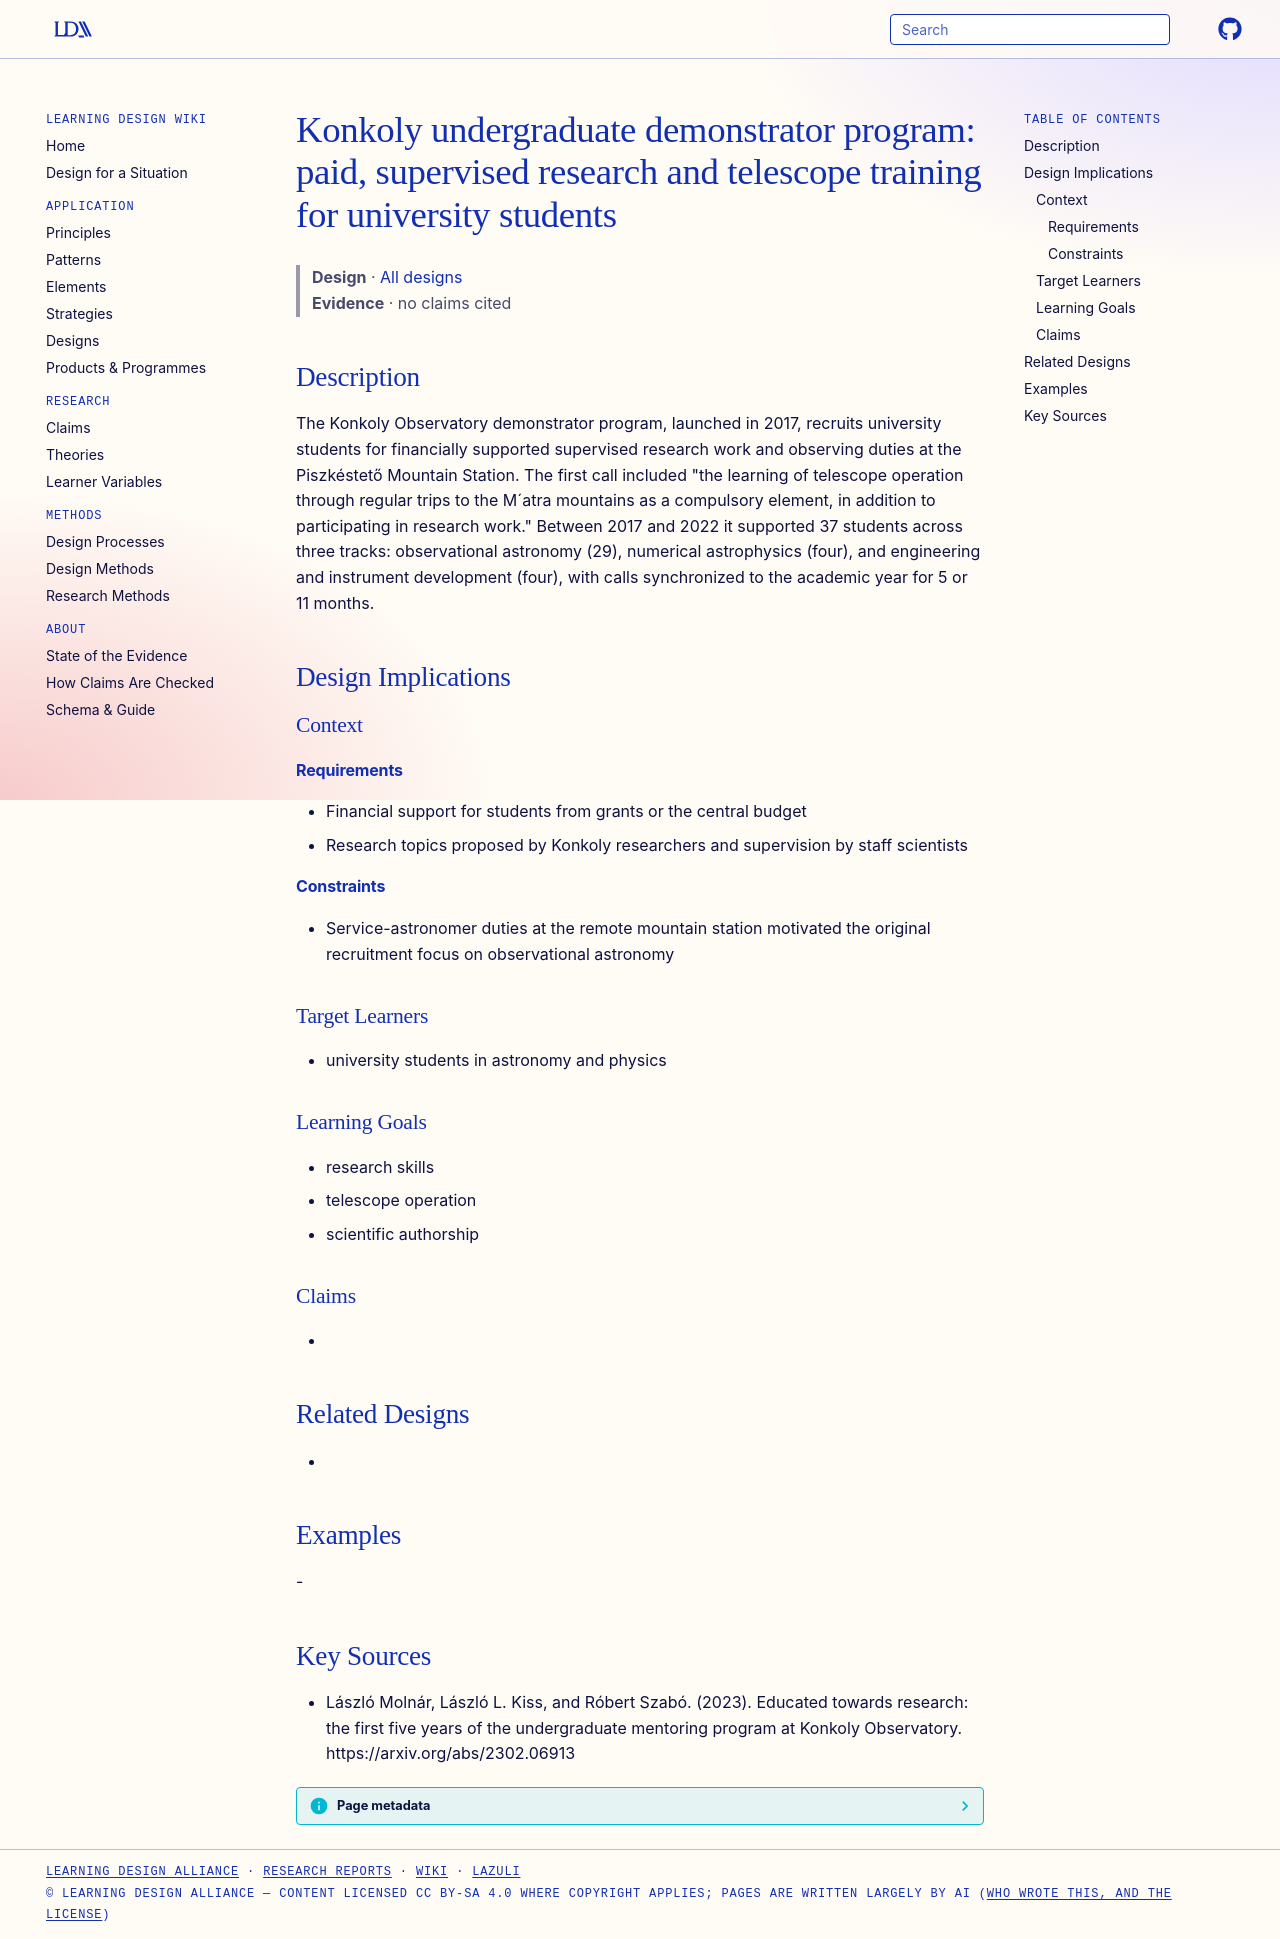

repository: Learning-Design-Alliance/learning-wiki · page: designs/konkoly-undergraduate-demonstrator-program/index.html · generator: mkdocs

---
type: design
id: konkoly-undergraduate-demonstrator-program
title: "Konkoly undergraduate demonstrator program: paid, supervised research and telescope training for university students"
description: The Konkoly Observatory demonstrator program, launched in 2017, recruits university students for financially supported supervised research work and observing duties at the Piszkéstető Mountain Station.
status: review
generated:
  by: "process:settle-candidates"
  at: 2026-11-19
sources:
  - id: lászló-molnár-2023
    resource: "https://arxiv.org/abs/2302.06913"
    title: "László Molnár, László L. Kiss, and Róbert Szabó. (2023). Educated towards research: the first five years of the undergraduate mentoring program at Konkoly Observatory. https://arxiv.org/abs/2302.06913"
    author: László Molnár, László L. Kiss, and Róbert Szabó
---

# Konkoly undergraduate demonstrator program: paid, supervised research and telescope training for university students

> **Design** · [All designs](index.md)
> **Evidence** · no claims cited

## Description
The Konkoly Observatory demonstrator program, launched in 2017, recruits university students for financially supported supervised research work and observing duties at the Piszkéstető Mountain Station. The first call included "the learning of telescope operation through regular trips to the M´atra mountains as a compulsory element, in addition to participating in research work." Between 2017 and 2022 it supported 37 students across three tracks: observational astronomy (29), numerical astrophysics (four), and engineering and instrument development (four), with calls synchronized to the academic year for 5 or 11 months.

## Design Implications

### Context
#### Requirements
- Financial support for students from grants or the central budget
- Research topics proposed by Konkoly researchers and supervision by staff scientists
#### Constraints
- Service-astronomer duties at the remote mountain station motivated the original recruitment focus on observational astronomy

### Target Learners
- university students in astronomy and physics

### Learning Goals
- research skills
- telescope operation
- scientific authorship

### Claims
- 

## Related Designs
- 

## Examples
-

## Key Sources
- László Molnár, László L. Kiss, and Róbert Szabó. (2023). Educated towards research: the first five years of the undergraduate mentoring program at Konkoly Observatory. https://arxiv.org/abs/2302.06913
